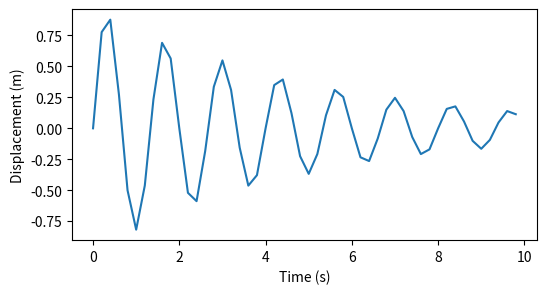
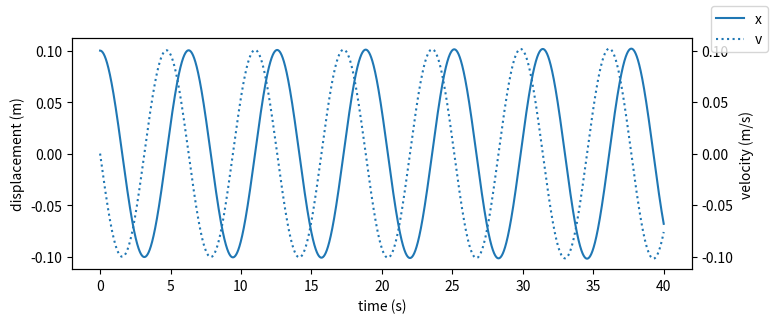

Source code (Python) for these figures, in order:
#!/usr/bin/env python
# coding: utf-8

# # Arrays

# We are already familiar with Python lists, which are used for storing sequences of data. In this lesson we will discover a second data type for storing sequences of data: the **Numpy array**. `Numpy` is a Python package designed for working with numerical data. To use it, first import the `numpy` package and give it the alias `np`:

# In[1]:


import numpy as np


# The simplest way to create a `numpy` array is from a Python list. First create a list of `integers` or `floats`, then use the function `np.array` create an array:

# In[2]:


data = [5, 7, 4, 5] # create a Python list
x = np.array(data) # create a numpy array called x containing the same values as 'data'

print(x)


# In many ways `numpy` arrays are the same as Python lists. We can access individual items by index using square brackets `x[i]` and sub-arrays using the slice notation `x[a:b]`. Remember that we include the start index `a` but exclude the end index `b`.

# In[3]:


y = x[1:3] # extract elements from index 1 to 3
print(y)


# Note that `numpy` arrays can only contain numerical data. Do not try to store a `string` in an array.

# ## Vector Operations
# Arrays support **vector operations**. These allow us to perform operations on every item in the array simultaneously, without having to use a loop. For example, to add `10` to every element in an array:

# In[4]:


y = x + 10
print(y)


# Or to calculate the square of every element of the array:

# In[5]:


z = x ** 2
print(z)


# Note this is only possible because `x` is a numpy array. The following will not work:
# 
# ```
# a = [1, 2, 3]
# b = a + 1 # error since a is a list
# ```
# We can also perform vector operations on two arrays. For example, to multiply two arrays element-wise:

# In[6]:


x = np.array([2, 4, 6, 8])
y = np.array([1, 3, 5, 7])
z = x * y # multiply two arrays element-by-element
print("x * y:", z)


# ## Numpy Functions
# 
# `Numpy` also includes a number of useful mathematical functions such as `np.sin`, `np.cos` and `np.exp`. In the same way as arithmetic operators, they can be applied to arrays elementwise.
# 
# The mathematical constant $\pi = 3.14\ldots$ is available in numpy as `np.pi`.

# In[7]:


theta = np.array([np.pi/4, np.pi/2]) # create an array with two elements
x = np.sin(theta) # calculate the sin of the array elements
print("theta:", theta)
print("sin(theta):", x)


# ## Creating Numpy Arrays
# 
# Unlike Python lists, once a `numpy` array is created, it cannot be resized. We learnt how to create an empty list `[]` and add elements one at a time, but this method doesn't work for arrays. Instead, we must decide the size of the array upfront and create an array of the intended size. Use `np.zeros(n)` to create an array of `n` zeros:

# In[8]:


z = np.zeros(6) # Create an array of 6 zeros
print(z)


# Use `np.arange(a, b, step)` to create an array of evenly spaced numbers ranging from `a` to `b` with step size `step`:

# In[9]:


z = np.arange(0, 1, 0.1)
print(z)


# :::{note}
# **PYTHON LISTS VS NUMPY ARRAYS**
# 
# |Python list|Numpy array|
# |---|---|
# |Fixed size (no `append` method)|Variable size (use `list.append` to add an item to a list)|
# |One-dimensional|One-dimensional or multidimensional|
# |Can store multiple data types (strings, floats, ints, other lists)|Can store only numerical data of a single type|
# |Does not support vector operations|Supports vector operations|
# |Slow|Fast|
# :::

# ## Example: Sinusoidal Motion
# The following equation describes the motion of a damped linear oscillator, where $t$ is time and $x$ is displacement.
# 
# $$x(t) = e^{-\alpha t}\sin\left(\pi f t\right)$$
# 
# Plot the trajectory of the oscillator, given $\alpha=0.2$ and $f=1.5$.

# In[10]:


alpha = 0.2
f = 1.5
time = np.arange(0, 10, 0.2) # create an array of evenly spaced time points between 0 and 10
x = np.exp(-alpha * time) * np.sin(np.pi * f * time) # calculate the displacement x using vector operations 

import matplotlib.pyplot as plt
plt.figure(figsize=(6,3))
plt.plot(time, x)
plt.xlabel("Time (s)")
plt.ylabel("Displacement (m)")


# ---
# **Exercise**  
# The graph is quite jagged due to the large step size. Make the graph smoother by changing the step size in the `np.arange` function.
# 
# ---
# 

# ## Multi-Dimensional Arrays
# We specifiy 2 dimensional arrays using a list whose elements are the rows of the array. For example, to specify the following 2-d array:
# $$\left[\begin{matrix}
# 1 & 2 & 3\\
# 4 & 5 & 6
# \end{matrix}\right]$$

# In[11]:


data = [[1, 2, 3], [4, 5, 6]]
x = np.array(data)




print(x)


# `data` is a **nested list**. Each element of `data` is itself a list representing a row of the array. Note that we can make this a lot clearer by writing each row on a separate line:

# In[12]:


x = np.array([[1, 2, 3],
              [4, 5, 6]])
print(x)


# Individual array elements are accessed using the `[]` index notation, passing one index per dimension. `x[i,j]` returns the element in row `i`, column `j`:

# In[13]:


z = x[0,1]
print(z)


# ### Array slicing
# Use a colon `:` in place of the index to extract an entire row or column from an array. This is called taking a 'slice' from the array.

# In[14]:


first_row = x[0,:]
print(first_row)


# In[15]:


first_column = x[:,0]
print(first_column)


# Supply starting and ending indexes to extract parts of an array.  Remember that in Python, we always include the start index but exclude the end index.

# In[16]:


first_two_columns = x[:,:1]
print(first_two_columns)


# ## Example: Linear Oscillator
# 
# Newton's law states that the acceleration of a mass is proportional the force applied to it:
# 
# $$F = m\ddot{x}$$
# 
# where $F$ is force, $m$ is mass and $\ddot{x}$ is the second derivative of particle displacement.
# 
# Suppose we have a mass attached to a spring. Then Hooke's law states that the force on the mass is proportional to displacement $x$, measured from its equilibrium position:
# 
# $$F = -kx$$
# 
# The minus sign represents the fact that the force acts in the opposite direction to the displacement.
# 
# Combining the two equations and setting velocity $v = \dot{x}$ we arrive at the following set of coupled equations:
# 
# $$ \begin{align*}
# \frac{dx}{dt} &= v\\
# \frac{dv}{dt} &= (-k/m)x
# \end{align*}$$
# 
# To solve these equations numerically, we will split time into discrete timesteps $\Delta t$, and calculate the approximate change in $x$ and $v$ at each timestep:
# 
# $$ \begin{align*}
# \frac{\Delta x}{\Delta t} &= v\\
# \frac{\Delta v}{\Delta t} &= (-k/m)x
# \end{align*}$$
# 
# Finally, using $x_i$ and $v_i$ to represent the value of displacement and velocity at timestep $i$:
# 
# $$ \begin{align*}
# x_{i+1} &= x_i + v_i\Delta t\\
# v_{i+1} &= v_i + (-k/m)x_i\Delta t
# \end{align*}$$
# 
# Using this form of equations we can **numerically integrate** the system from a given **initial condition** $x_0, v_0$.
# 
# Given one-dimensional numpy arrays `x` and `v` representing the displacement and velocity respectively, we can use the equations above to calculate the values of `x[i+1]` and `v[i+1]` given `x[i]` and `v[i]`.
# 
# ```
# x[i+1] = x[i] + v[i] * delta_t
# v[i+1] = v[i] - (k/m)*x[i]*delta_t
# ```
# 
# First we import the necessary libraries and set the values of the timestep `delta_t`, upper time limit `t_max`, spring constant `k` and mass `m`.

# In[17]:


import matplotlib.pyplot as plt
import numpy as np

t_max = 40
delta_t = 0.001 # time step is 1 ms
k = 0.1
m = 0.1


# Next, we create an array of timepoints `t` and arrays of the same length `x` and `v`. `x` and `v` are initially zero, except for the first elements which are set to the initial displacement and velocity.

# In[18]:


t = np.arange(0, t_max, delta_t) # array of time points from 0 to t_max

n_steps = len(t)

x = np.zeros(n_steps)
v = np.zeros(n_steps)

x[0] = 0.1 # initial displacement
v[0] = 0 # initial velocity


# The main step is to integrate the equations using the expressions derived above. We loop over all the time steps, calculating the position and velocity each step:

# In[19]:


for i in range(n_steps - 1):
    x[i+1] = x[i] + v[i] * delta_t
    v[i+1] = v[i] - (k/m)*x[i]*delta_t


# Finally we can plot the position and velocity on the same graph:

# In[20]:


# Note the rather complicated method for setting up the plots
# So that we can have a single legend but separate axes for displacement
# and velocity

fig = plt.figure(figsize=(8, 3))
ax = fig.add_subplot()
ax.plot(t, x, ls="-", label="x")
ax.set_ylabel("displacement (m)")
ax.set_xlabel("time (s)")
ax_r = ax.twinx() # allows us to have separate y-axes on left and right
ax_r.plot(t, v, ls=":", label="v")
ax_r.set_ylabel("velocity (m/s)")
fig.legend()


# :::{note}
# **Forward Euler Method**
# 
# This method of integrating differential equations is called the Forward Euler method. Faster and more accurate methods are also the available, such as the Runga-Kutta method. A variety of methods can be accessed by importing `scipy.integrate.odeint`.
# :::
# 
# 
